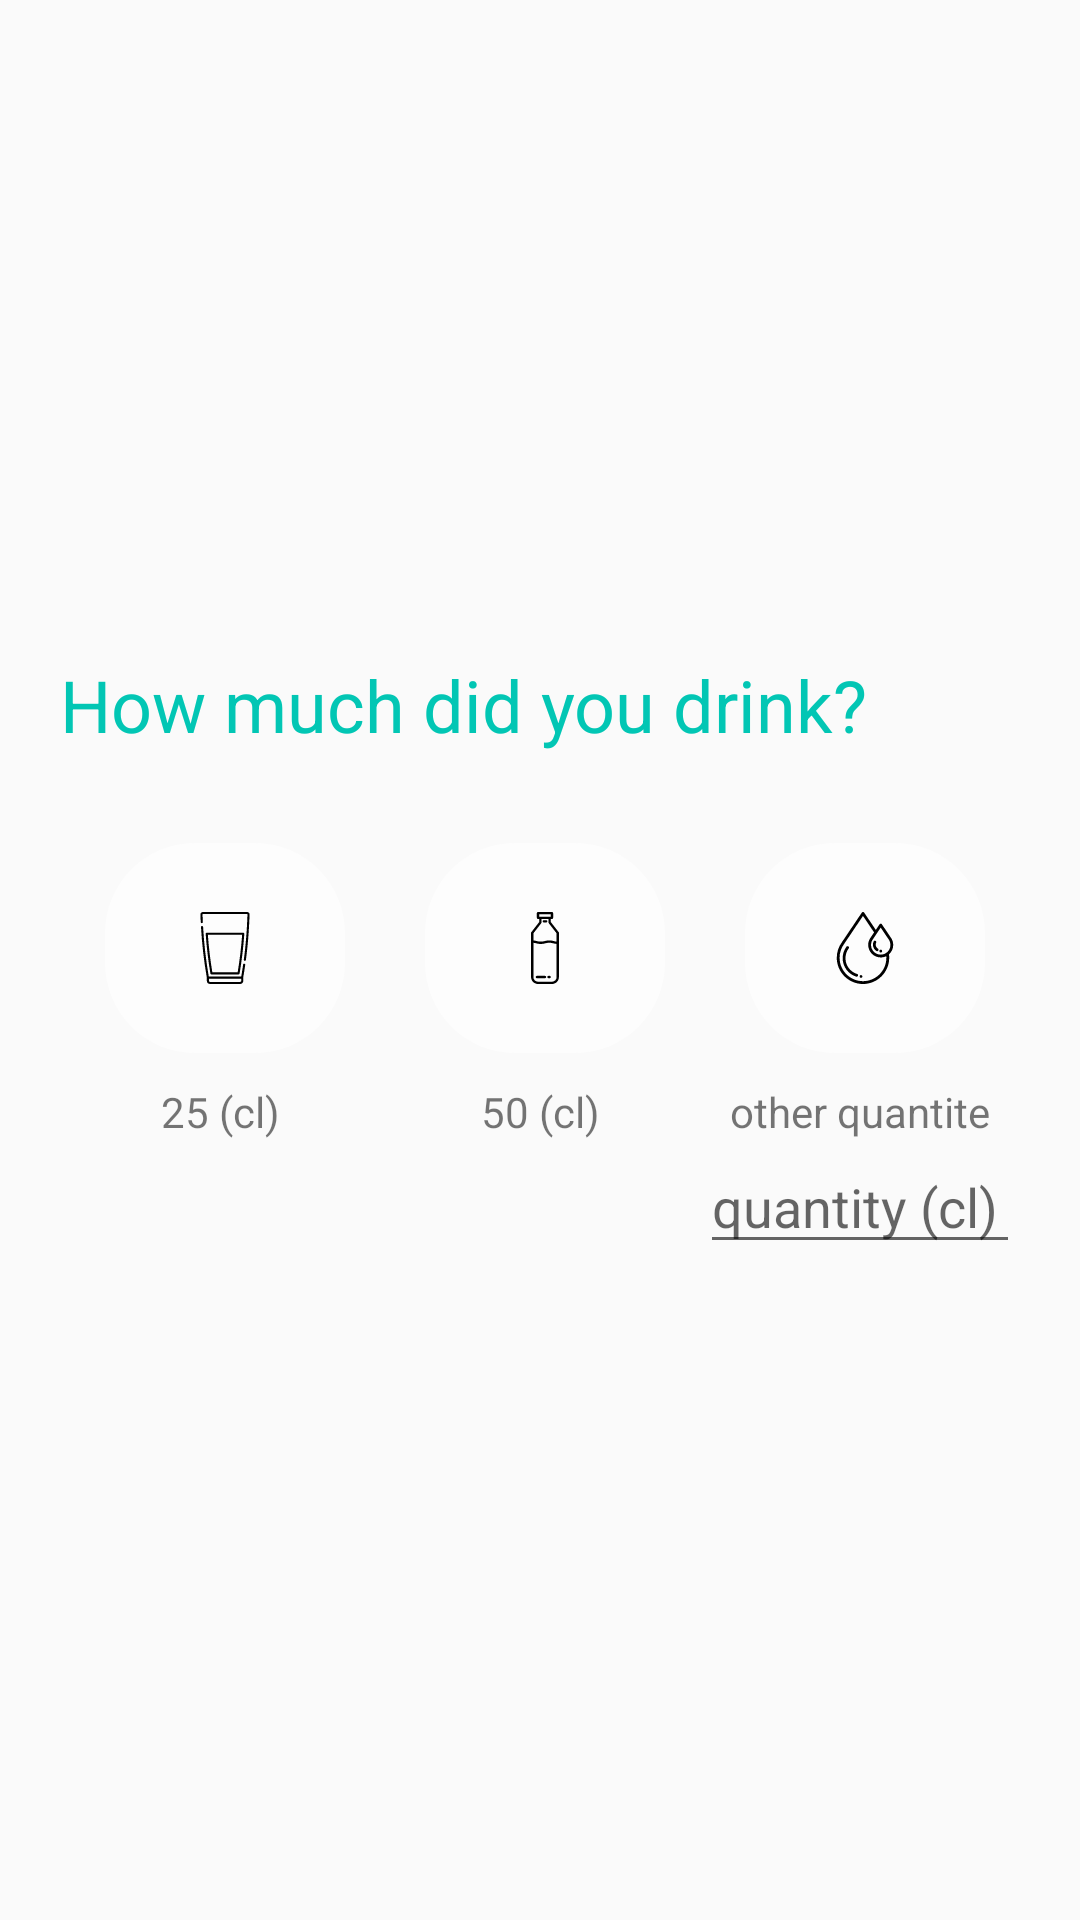

Here is an Android app screen rendered from its layout file. Give the layout XML and the strings, colors and styles it references.
<!-- AndroidManifest.xml: application theme AppTheme -->
<!-- res/layout/dialogue_water_traker.xml -->
<?xml version="1.0" encoding="utf-8"?>
<androidx.constraintlayout.widget.ConstraintLayout xmlns:android="http://schemas.android.com/apk/res/android"
    xmlns:app="http://schemas.android.com/apk/res-auto"
    xmlns:tools="http://schemas.android.com/tools"
    android:layout_width="match_parent"
    android:layout_height="wrap_content"
    android:layout_margin="10dp">

    <RelativeLayout
        android:layout_width="match_parent"
        android:layout_height="wrap_content"
        app:layout_constraintBottom_toBottomOf="parent"
        app:layout_constraintEnd_toEndOf="parent"
        app:layout_constraintStart_toStartOf="parent"
        app:layout_constraintTop_toTopOf="parent">

        <LinearLayout
            android:layout_width="match_parent"
            android:layout_height="wrap_content"
            android:layout_marginStart="20dp"
            android:layout_marginTop="20dp"
            android:layout_marginEnd="20dp"
            android:layout_marginBottom="20dp"
            android:orientation="vertical">

            <TextView
                android:id="@+id/textView32"
                android:layout_width="match_parent"
                android:layout_height="wrap_content"
                android:layout_marginBottom="30dp"
                android:text="How much did you drink?"
                android:textColor="@color/txt3"
                android:textSize="24sp" />

            <LinearLayout
                android:layout_width="match_parent"
                android:layout_height="wrap_content"
                android:orientation="horizontal">

                <LinearLayout
                    android:layout_width="match_parent"
                    android:layout_height="wrap_content"
                    android:layout_weight="1"
                    android:orientation="vertical">

                    <LinearLayout
                        android:layout_width="80dp"
                        android:layout_height="80dp"
                        android:layout_marginStart="15dp"
                        android:layout_marginEnd="15dp"
                        android:layout_weight="1"
                        android:orientation="vertical">

                        <ImageButton
                            android:layout_width="match_parent"
                            android:layout_height="match_parent"
                            android:layout_marginBottom="10dp"
                            android:layout_weight="1"
                            android:background="@drawable/custom_button3"
                            app:srcCompat="@drawable/ic_glass_of_water"
                            tools:ignore="VectorDrawableCompat" />
                    </LinearLayout>

                    <TextView
                        android:id="@+id/textView30"
                        android:layout_width="match_parent"
                        android:layout_height="match_parent"
                        android:layout_weight="3.5"
                        android:gravity="center"
                        android:text="25 (cl)" />
                </LinearLayout>

                <LinearLayout
                    android:layout_width="match_parent"
                    android:layout_height="wrap_content"
                    android:layout_weight="1"
                    android:orientation="vertical">

                    <LinearLayout
                        android:layout_width="80dp"
                        android:layout_height="80dp"
                        android:layout_marginStart="15dp"
                        android:layout_marginEnd="15dp"
                        android:layout_weight="1"
                        android:orientation="vertical">

                        <ImageButton
                            android:id="@+id/imageButton4"
                            android:layout_width="match_parent"
                            android:layout_height="match_parent"
                            android:layout_marginBottom="10dp"
                            android:layout_weight="1"
                            android:background="@drawable/custom_button3"
                            app:srcCompat="@drawable/ic_milk"
                            tools:ignore="VectorDrawableCompat" />
                    </LinearLayout>

                    <TextView
                        android:layout_width="match_parent"
                        android:layout_height="match_parent"
                        android:layout_weight="3.5"
                        android:gravity="center"
                        android:text="50 (cl)" />
                </LinearLayout>

                <LinearLayout
                    android:layout_width="match_parent"
                    android:layout_height="wrap_content"
                    android:layout_weight="1"
                    android:orientation="vertical">

                    <LinearLayout
                        android:layout_width="80dp"
                        android:layout_height="80dp"
                        android:layout_marginStart="15dp"
                        android:layout_marginEnd="15dp"
                        android:layout_weight="1"
                        android:orientation="vertical">

                        <ImageButton
                            android:layout_width="match_parent"
                            android:layout_height="match_parent"
                            android:layout_marginBottom="10dp"
                            android:layout_weight="1"
                            android:background="@drawable/custom_button3"
                            app:srcCompat="@drawable/ic_water_drop"
                            tools:ignore="VectorDrawableCompat" />

                    </LinearLayout>

                    <TextView
                        android:layout_width="match_parent"
                        android:layout_height="match_parent"
                        android:layout_weight="3.5"
                        android:gravity="center"
                        android:text="other quantite"
                        android:visibility="visible" />

                    <EditText
                        android:layout_width="match_parent"
                        android:layout_height="wrap_content"
                        android:layout_weight="1"
                        android:ems="10"
                        android:hint="quantity (cl)"
                        android:inputType="textPersonName"
                        tools:visibility="gone" />

                </LinearLayout>
            </LinearLayout>

        </LinearLayout>

    </RelativeLayout>
</androidx.constraintlayout.widget.ConstraintLayout>
<!-- resources referenced by this layout -->
<resources>
  <color name="txt3">#02C6B4</color>
  <!-- drawable custom_button3 (drawable) -->
  <?xml version="1.0" encoding="utf-8"?>
  <shape xmlns:android="http://schemas.android.com/apk/res/android" android:shape="rectangle">
      <solid android:color= "#9BFFFFFF"/>
      <corners android:radius="30dp"/>
  </shape>
  <!-- drawable ic_glass_of_water: vector/xml drawable (drawable, 2113 chars, omitted) -->
  <!-- drawable ic_milk: vector/xml drawable (drawable, 2103 chars, omitted) -->
  <!-- drawable ic_water_drop: vector/xml drawable (drawable, 2740 chars, omitted) -->
  <style name="AppTheme" parent="Theme.AppCompat.Light.NoActionBar">
          
          <item name="colorPrimary">@color/colorPrimary</item>
          <item name="colorPrimaryDark">@color/colorPrimaryDark</item>
          <item name="colorAccent">@color/colorAccent</item>
      </style>
  <color name="colorPrimary">#45BCA5</color>
  <color name="colorPrimaryDark">#02BAAA</color>
  <color name="colorAccent">#FFC107</color>
</resources>
